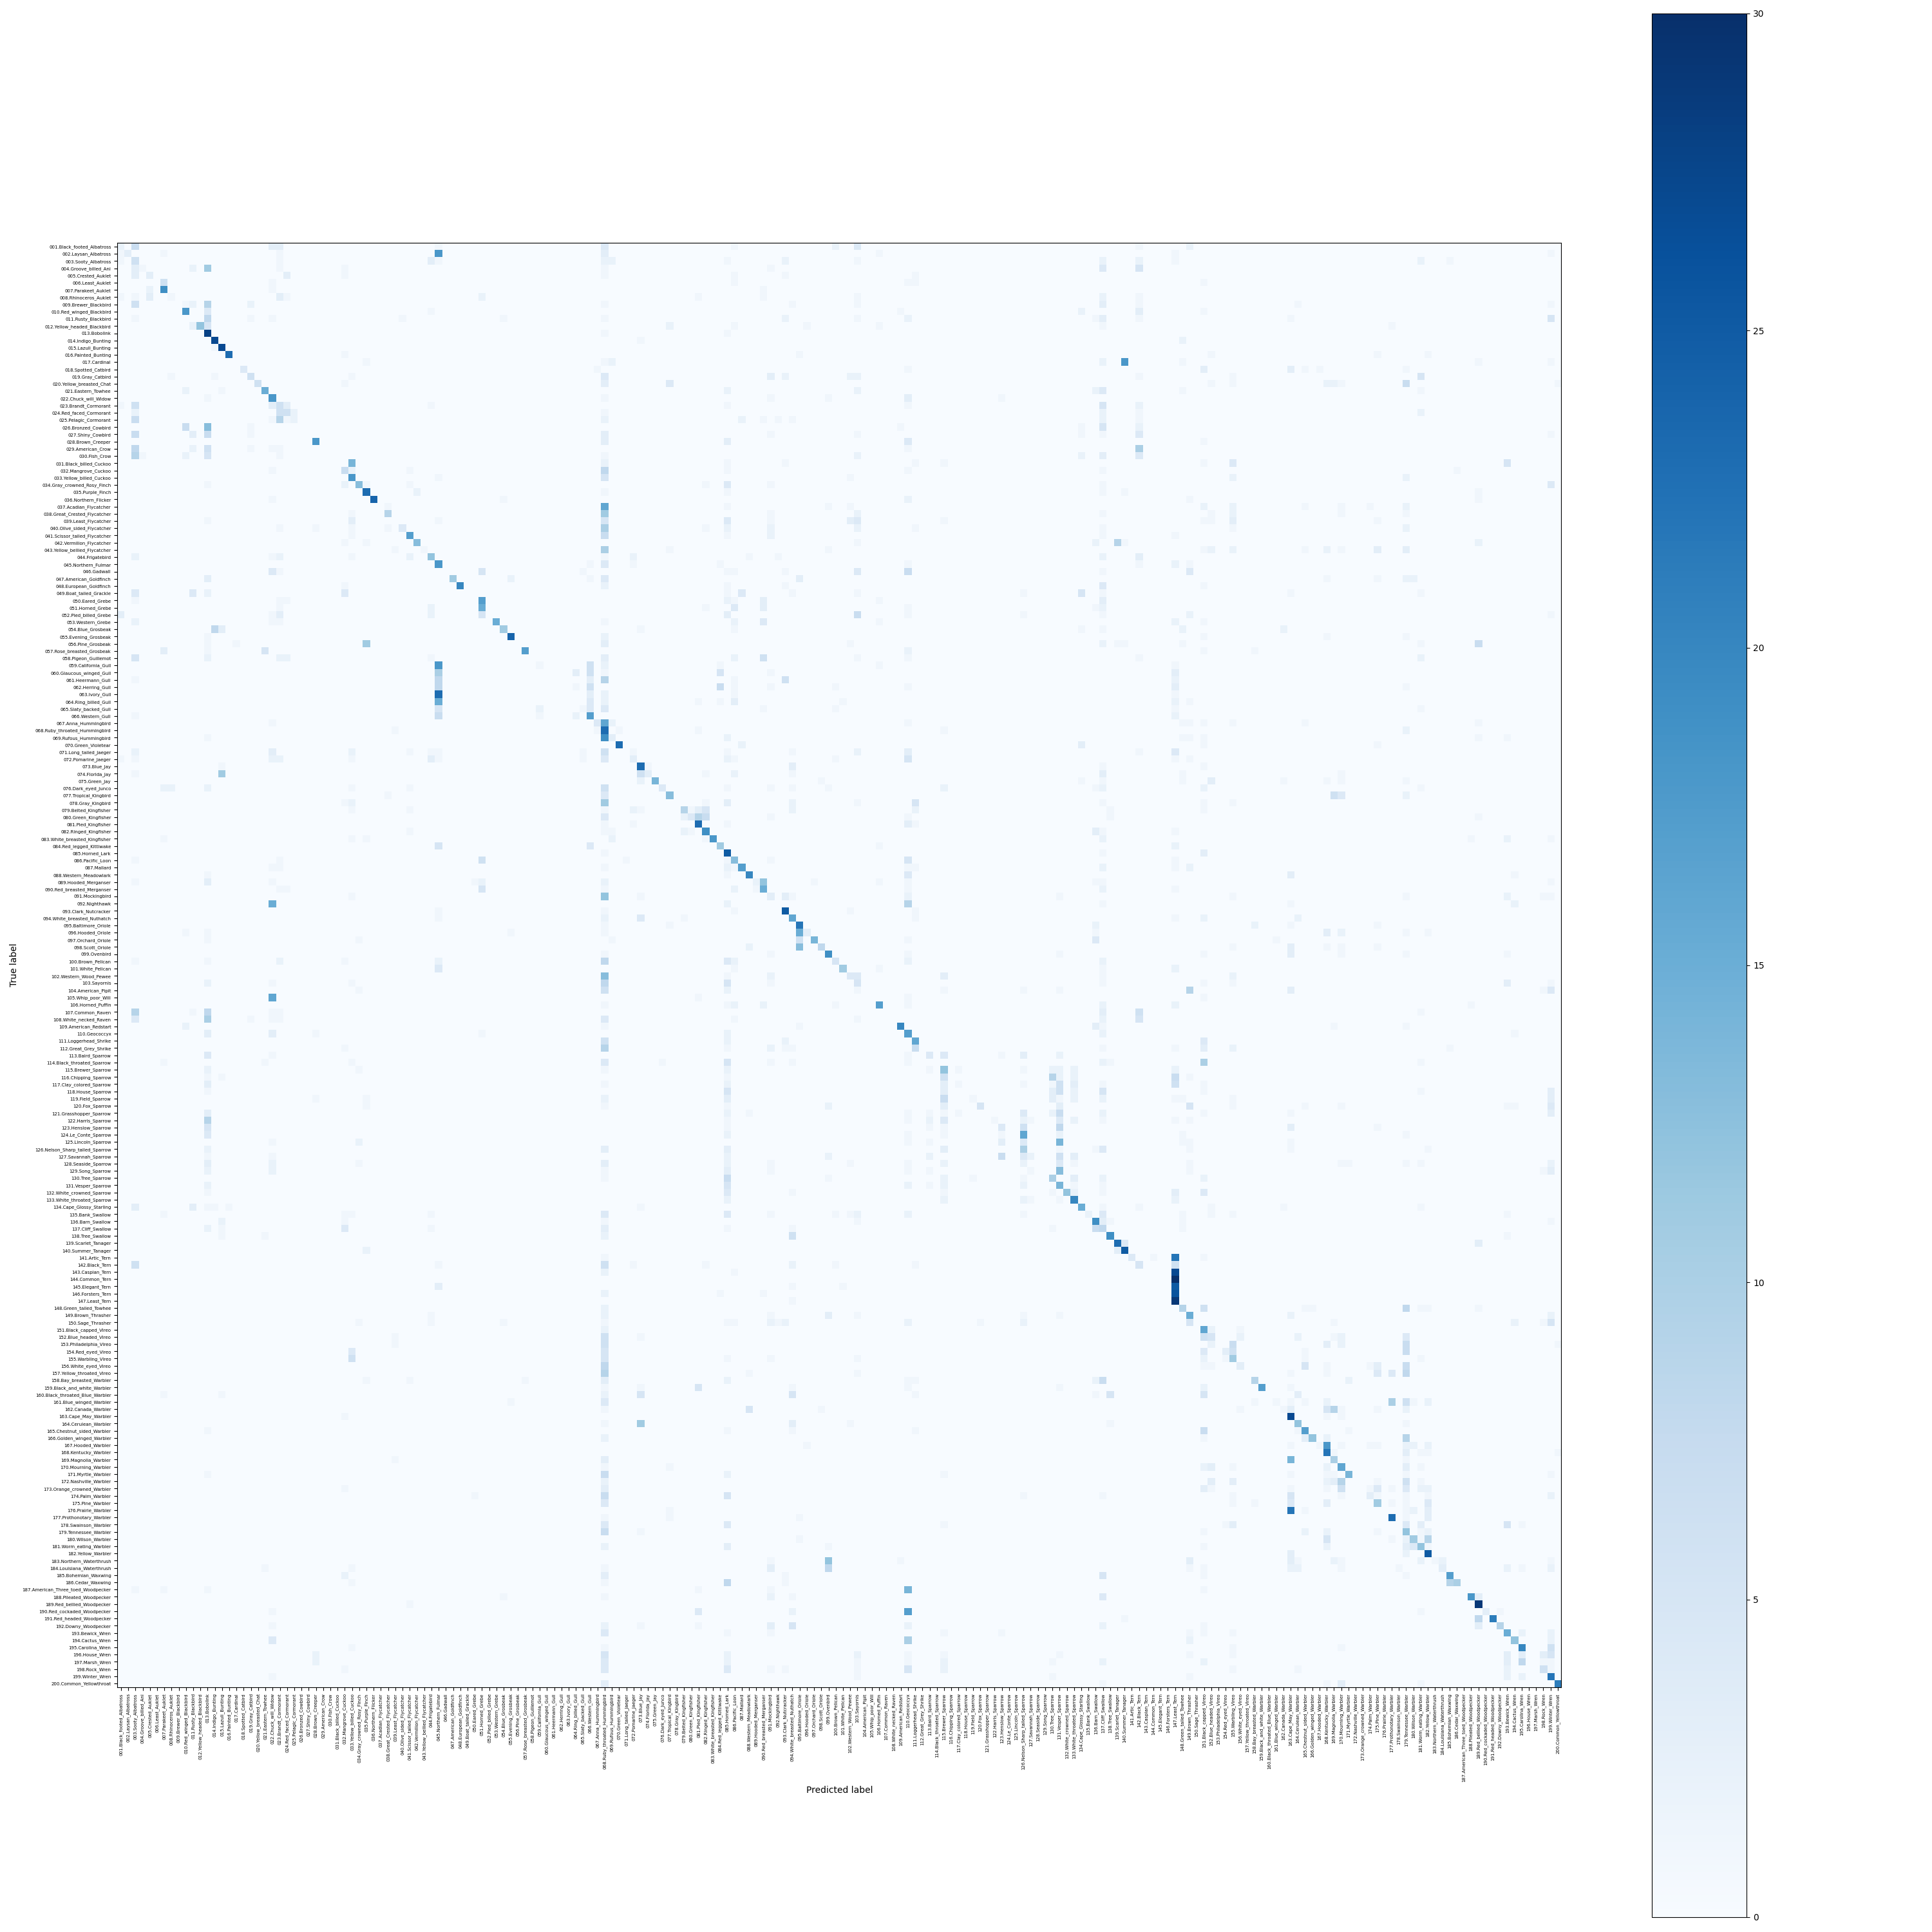

The data file committed next to this chart (first rows):
, 001.Black_footed_Albatross, 002.Laysan_Albatross, 003.Sooty_Albatross, 004.Groove_billed_Ani, 005.Crested_Auklet, 006.Least_Auklet, 007.Parakeet_Auklet, 008.Rhinoceros_Auklet, 009.Brewer_Blackbird, 010.Red_winged_Blackbird, 011.Rusty_Blackbird, 012.Yellow_headed_Blackbird, 013.Bobolink, 014.Indigo_Bunting, 015.Lazuli_Bunting, 016.Painted_Bunting, 017.Cardinal, 018.Spotted_Catbird, 019.Gray_Catbird, 020.Yellow_breasted_Chat, 021.Eastern_Towhee, 022.Chuck_will_Widow, 023.Brandt_Cormorant
001.Black_footed_Albatross, 2.0, 0.0, 7.0, 0.0, 0.0, 0.0, 0.0, 0.0, 0.0, 0.0, 0.0, 0.0, 0.0, 0.0, 0.0, 0.0, 0.0, 0.0, 0.0, 0.0, 0.0, 3.0, 3.0
002.Laysan_Albatross, 1.0, 3.0, 0.0, 0.0, 0.0, 0.0, 1.0, 0.0, 0.0, 0.0, 0.0, 0.0, 0.0, 0.0, 0.0, 0.0, 0.0, 0.0, 0.0, 0.0, 0.0, 0.0, 1.0
003.Sooty_Albatross, 1.0, 0.0, 6.0, 0.0, 0.0, 0.0, 0.0, 0.0, 0.0, 0.0, 0.0, 0.0, 0.0, 0.0, 0.0, 0.0, 0.0, 0.0, 0.0, 0.0, 0.0, 0.0, 1.0
004.Groove_billed_Ani, 0.0, 0.0, 3.0, 1.0, 0.0, 0.0, 0.0, 0.0, 0.0, 0.0, 2.0, 0.0, 11.0, 0.0, 0.0, 0.0, 0.0, 0.0, 0.0, 0.0, 0.0, 0.0, 1.0
005.Crested_Auklet, 0.0, 0.0, 3.0, 0.0, 3.0, 0.0, 0.0, 0.0, 0.0, 0.0, 0.0, 0.0, 0.0, 0.0, 0.0, 0.0, 0.0, 0.0, 0.0, 0.0, 0.0, 0.0, 0.0
006.Least_Auklet, 0.0, 0.0, 0.0, 0.0, 0.0, 0.0, 6.0, 0.0, 0.0, 0.0, 0.0, 0.0, 0.0, 0.0, 0.0, 0.0, 0.0, 0.0, 0.0, 0.0, 0.0, 1.0, 0.0
007.Parakeet_Auklet, 0.0, 0.0, 0.0, 0.0, 2.0, 0.0, 19.0, 0.0, 0.0, 0.0, 0.0, 0.0, 0.0, 0.0, 0.0, 0.0, 0.0, 0.0, 0.0, 0.0, 0.0, 1.0, 0.0
008.Rhinoceros_Auklet, 1.0, 0.0, 1.0, 0.0, 3.0, 0.0, 0.0, 1.0, 0.0, 0.0, 0.0, 0.0, 0.0, 0.0, 0.0, 0.0, 0.0, 0.0, 0.0, 0.0, 0.0, 0.0, 3.0
009.Brewer_Blackbird, 0.0, 0.0, 6.0, 0.0, 0.0, 0.0, 0.0, 0.0, 0.0, 1.0, 2.0, 0.0, 9.0, 0.0, 0.0, 0.0, 0.0, 0.0, 2.0, 0.0, 0.0, 0.0, 0.0
010.Red_winged_Blackbird, 0.0, 0.0, 0.0, 0.0, 0.0, 0.0, 0.0, 0.0, 0.0, 18.0, 0.0, 0.0, 4.0, 0.0, 0.0, 0.0, 0.0, 0.0, 0.0, 0.0, 0.0, 0.0, 0.0
011.Rusty_Blackbird, 0.0, 0.0, 1.0, 0.0, 0.0, 0.0, 0.0, 0.0, 0.0, 0.0, 0.0, 0.0, 8.0, 0.0, 0.0, 0.0, 0.0, 0.0, 1.0, 0.0, 0.0, 1.0, 0.0
012.Yellow_headed_Blackbird, 0.0, 0.0, 0.0, 0.0, 0.0, 0.0, 0.0, 0.0, 0.0, 0.0, 2.0, 12.0, 5.0, 0.0, 0.0, 0.0, 0.0, 0.0, 0.0, 0.0, 0.0, 0.0, 0.0
013.Bobolink, 0.0, 0.0, 0.0, 0.0, 0.0, 0.0, 0.0, 0.0, 0.0, 0.0, 0.0, 0.0, 28.0, 0.0, 0.0, 0.0, 0.0, 0.0, 0.0, 0.0, 0.0, 0.0, 0.0
014.Indigo_Bunting, 0.0, 0.0, 0.0, 0.0, 0.0, 0.0, 0.0, 0.0, 0.0, 0.0, 0.0, 0.0, 0.0, 27.0, 0.0, 0.0, 0.0, 0.0, 0.0, 0.0, 0.0, 0.0, 0.0
015.Lazuli_Bunting, 0.0, 0.0, 0.0, 0.0, 0.0, 0.0, 0.0, 0.0, 0.0, 0.0, 0.0, 0.0, 0.0, 1.0, 27.0, 0.0, 0.0, 0.0, 0.0, 0.0, 0.0, 0.0, 0.0
016.Painted_Bunting, 0.0, 0.0, 0.0, 0.0, 0.0, 0.0, 0.0, 0.0, 0.0, 0.0, 0.0, 0.0, 0.0, 0.0, 0.0, 23.0, 0.0, 0.0, 0.0, 0.0, 0.0, 0.0, 0.0
017.Cardinal, 0.0, 0.0, 0.0, 0.0, 0.0, 0.0, 0.0, 0.0, 0.0, 0.0, 0.0, 0.0, 0.0, 0.0, 0.0, 0.0, 0.0, 0.0, 0.0, 0.0, 0.0, 0.0, 0.0
018.Spotted_Catbird, 0.0, 0.0, 0.0, 0.0, 0.0, 0.0, 0.0, 0.0, 0.0, 0.0, 0.0, 0.0, 0.0, 0.0, 0.0, 0.0, 0.0, 4.0, 0.0, 0.0, 0.0, 0.0, 0.0
019.Gray_Catbird, 0.0, 0.0, 0.0, 0.0, 0.0, 0.0, 0.0, 1.0, 0.0, 0.0, 0.0, 0.0, 0.0, 1.0, 0.0, 0.0, 0.0, 0.0, 6.0, 0.0, 0.0, 0.0, 0.0
020.Yellow_breasted_Chat, 0.0, 0.0, 0.0, 0.0, 0.0, 0.0, 0.0, 0.0, 0.0, 0.0, 0.0, 0.0, 0.0, 0.0, 0.0, 0.0, 0.0, 0.0, 0.0, 6.0, 0.0, 0.0, 0.0
021.Eastern_Towhee, 0.0, 0.0, 0.0, 0.0, 0.0, 0.0, 0.0, 0.0, 0.0, 2.0, 0.0, 0.0, 0.0, 0.0, 1.0, 0.0, 0.0, 0.0, 0.0, 0.0, 15.0, 0.0, 0.0
022.Chuck_will_Widow, 0.0, 0.0, 0.0, 0.0, 0.0, 0.0, 0.0, 0.0, 0.0, 0.0, 0.0, 0.0, 1.0, 0.0, 0.0, 0.0, 0.0, 0.0, 0.0, 0.0, 0.0, 18.0, 0.0
023.Brandt_Cormorant, 1.0, 0.0, 6.0, 0.0, 0.0, 0.0, 0.0, 0.0, 0.0, 0.0, 0.0, 0.0, 0.0, 0.0, 0.0, 0.0, 0.0, 0.0, 0.0, 0.0, 0.0, 3.0, 6.0
024.Red_faced_Cormorant, 0.0, 0.0, 2.0, 0.0, 0.0, 0.0, 0.0, 0.0, 0.0, 0.0, 0.0, 0.0, 0.0, 0.0, 0.0, 0.0, 0.0, 0.0, 0.0, 0.0, 0.0, 0.0, 6.0
025.Pelagic_Cormorant, 0.0, 0.0, 7.0, 0.0, 0.0, 0.0, 0.0, 0.0, 0.0, 0.0, 0.0, 0.0, 0.0, 0.0, 0.0, 0.0, 0.0, 0.0, 0.0, 0.0, 0.0, 1.0, 9.0
026.Bronzed_Cowbird, 0.0, 0.0, 0.0, 0.0, 0.0, 0.0, 0.0, 0.0, 0.0, 7.0, 0.0, 0.0, 13.0, 0.0, 0.0, 0.0, 0.0, 0.0, 1.0, 0.0, 0.0, 0.0, 0.0
027.Shiny_Cowbird, 0.0, 0.0, 7.0, 0.0, 0.0, 0.0, 0.0, 0.0, 0.0, 0.0, 3.0, 0.0, 7.0, 0.0, 0.0, 0.0, 0.0, 0.0, 1.0, 0.0, 0.0, 0.0, 0.0
028.Brown_Creeper, 0.0, 0.0, 0.0, 0.0, 0.0, 0.0, 0.0, 0.0, 0.0, 0.0, 0.0, 0.0, 0.0, 0.0, 0.0, 0.0, 0.0, 0.0, 0.0, 0.0, 0.0, 0.0, 0.0
029.American_Crow, 0.0, 0.0, 8.0, 0.0, 0.0, 0.0, 0.0, 0.0, 0.0, 0.0, 2.0, 0.0, 6.0, 0.0, 0.0, 0.0, 0.0, 0.0, 1.0, 0.0, 0.0, 1.0, 1.0
030.Fish_Crow, 0.0, 0.0, 9.0, 1.0, 0.0, 0.0, 0.0, 0.0, 0.0, 2.0, 0.0, 0.0, 5.0, 0.0, 0.0, 0.0, 0.0, 0.0, 0.0, 0.0, 0.0, 0.0, 1.0
031.Black_billed_Cuckoo, 0.0, 0.0, 0.0, 0.0, 0.0, 0.0, 0.0, 0.0, 0.0, 0.0, 0.0, 0.0, 0.0, 0.0, 0.0, 0.0, 0.0, 0.0, 0.0, 0.0, 0.0, 0.0, 0.0
032.Mangrove_Cuckoo, 0.0, 0.0, 0.0, 0.0, 0.0, 0.0, 0.0, 0.0, 0.0, 0.0, 0.0, 0.0, 0.0, 0.0, 0.0, 0.0, 0.0, 0.0, 0.0, 0.0, 0.0, 1.0, 0.0
033.Yellow_billed_Cuckoo, 0.0, 0.0, 0.0, 0.0, 0.0, 0.0, 0.0, 0.0, 0.0, 0.0, 0.0, 0.0, 0.0, 0.0, 0.0, 0.0, 0.0, 0.0, 0.0, 0.0, 0.0, 0.0, 0.0
034.Gray_crowned_Rosy_Finch, 0.0, 0.0, 0.0, 0.0, 0.0, 0.0, 0.0, 0.0, 0.0, 0.0, 0.0, 0.0, 1.0, 0.0, 0.0, 0.0, 0.0, 0.0, 0.0, 0.0, 0.0, 0.0, 0.0
035.Purple_Finch, 0.0, 0.0, 0.0, 0.0, 0.0, 0.0, 0.0, 0.0, 0.0, 0.0, 0.0, 0.0, 0.0, 0.0, 0.0, 0.0, 0.0, 0.0, 0.0, 0.0, 0.0, 0.0, 0.0
036.Northern_Flicker, 0.0, 0.0, 0.0, 0.0, 0.0, 0.0, 0.0, 0.0, 0.0, 0.0, 0.0, 0.0, 0.0, 0.0, 0.0, 0.0, 0.0, 0.0, 0.0, 0.0, 0.0, 1.0, 0.0
037.Acadian_Flycatcher, 0.0, 0.0, 0.0, 0.0, 0.0, 0.0, 0.0, 0.0, 0.0, 0.0, 0.0, 0.0, 0.0, 0.0, 0.0, 0.0, 0.0, 0.0, 0.0, 0.0, 0.0, 0.0, 0.0
038.Great_Crested_Flycatcher, 0.0, 0.0, 0.0, 0.0, 0.0, 0.0, 0.0, 0.0, 0.0, 0.0, 0.0, 0.0, 0.0, 0.0, 0.0, 0.0, 0.0, 0.0, 0.0, 0.0, 0.0, 0.0, 0.0
039.Least_Flycatcher, 0.0, 0.0, 0.0, 0.0, 0.0, 0.0, 0.0, 0.0, 0.0, 0.0, 0.0, 0.0, 1.0, 0.0, 0.0, 0.0, 0.0, 0.0, 0.0, 0.0, 0.0, 0.0, 0.0
040.Olive_sided_Flycatcher, 0.0, 0.0, 0.0, 0.0, 0.0, 0.0, 0.0, 0.0, 0.0, 0.0, 0.0, 0.0, 0.0, 0.0, 0.0, 0.0, 0.0, 0.0, 0.0, 0.0, 0.0, 0.0, 1.0
041.Scissor_tailed_Flycatcher, 0.0, 0.0, 0.0, 0.0, 0.0, 0.0, 0.0, 0.0, 0.0, 0.0, 0.0, 0.0, 0.0, 0.0, 0.0, 0.0, 0.0, 0.0, 0.0, 0.0, 0.0, 0.0, 0.0
042.Vermilion_Flycatcher, 0.0, 0.0, 0.0, 0.0, 0.0, 0.0, 0.0, 0.0, 0.0, 0.0, 0.0, 0.0, 0.0, 0.0, 0.0, 0.0, 0.0, 0.0, 0.0, 0.0, 0.0, 0.0, 0.0
043.Yellow_bellied_Flycatcher, 0.0, 0.0, 0.0, 0.0, 0.0, 0.0, 0.0, 0.0, 0.0, 0.0, 0.0, 0.0, 0.0, 0.0, 0.0, 0.0, 0.0, 0.0, 0.0, 0.0, 0.0, 0.0, 0.0
044.Frigatebird, 0.0, 0.0, 2.0, 0.0, 0.0, 0.0, 0.0, 0.0, 0.0, 0.0, 0.0, 0.0, 0.0, 0.0, 0.0, 0.0, 0.0, 0.0, 0.0, 0.0, 0.0, 1.0, 2.0
045.Northern_Fulmar, 0.0, 0.0, 0.0, 0.0, 0.0, 0.0, 0.0, 0.0, 0.0, 0.0, 0.0, 0.0, 0.0, 0.0, 0.0, 0.0, 0.0, 0.0, 0.0, 0.0, 0.0, 0.0, 0.0
046.Gadwall, 0.0, 0.0, 0.0, 0.0, 0.0, 0.0, 0.0, 0.0, 0.0, 0.0, 0.0, 0.0, 0.0, 0.0, 0.0, 0.0, 0.0, 0.0, 0.0, 0.0, 0.0, 4.0, 1.0
047.American_Goldfinch, 0.0, 0.0, 0.0, 0.0, 0.0, 0.0, 0.0, 0.0, 0.0, 0.0, 0.0, 0.0, 3.0, 0.0, 0.0, 0.0, 0.0, 0.0, 0.0, 0.0, 0.0, 0.0, 0.0
048.European_Goldfinch, 0.0, 0.0, 0.0, 0.0, 0.0, 0.0, 0.0, 0.0, 0.0, 0.0, 0.0, 0.0, 0.0, 0.0, 0.0, 0.0, 0.0, 0.0, 0.0, 0.0, 0.0, 0.0, 0.0
049.Boat_tailed_Grackle, 0.0, 0.0, 4.0, 0.0, 0.0, 0.0, 0.0, 0.0, 0.0, 0.0, 4.0, 0.0, 2.0, 0.0, 0.0, 0.0, 0.0, 0.0, 0.0, 0.0, 0.0, 0.0, 0.0
050.Eared_Grebe, 0.0, 0.0, 1.0, 0.0, 0.0, 0.0, 0.0, 0.0, 0.0, 0.0, 0.0, 0.0, 0.0, 0.0, 0.0, 0.0, 0.0, 0.0, 0.0, 0.0, 0.0, 0.0, 1.0
051.Horned_Grebe, 0.0, 0.0, 0.0, 0.0, 0.0, 0.0, 0.0, 0.0, 0.0, 0.0, 0.0, 0.0, 0.0, 0.0, 0.0, 0.0, 0.0, 0.0, 0.0, 0.0, 0.0, 0.0, 1.0
052.Pied_billed_Grebe, 3.0, 0.0, 0.0, 0.0, 0.0, 0.0, 0.0, 0.0, 0.0, 0.0, 0.0, 0.0, 0.0, 0.0, 0.0, 0.0, 0.0, 0.0, 0.0, 0.0, 0.0, 1.0, 3.0
053.Western_Grebe, 0.0, 0.0, 2.0, 0.0, 0.0, 0.0, 0.0, 0.0, 0.0, 0.0, 0.0, 0.0, 0.0, 0.0, 0.0, 0.0, 0.0, 0.0, 0.0, 0.0, 0.0, 1.0, 1.0
054.Blue_Grosbeak, 0.0, 0.0, 0.0, 0.0, 0.0, 0.0, 0.0, 0.0, 0.0, 0.0, 0.0, 0.0, 0.0, 8.0, 3.0, 0.0, 0.0, 0.0, 0.0, 0.0, 0.0, 0.0, 0.0
055.Evening_Grosbeak, 0.0, 0.0, 0.0, 0.0, 0.0, 0.0, 0.0, 0.0, 0.0, 0.0, 0.0, 0.0, 1.0, 0.0, 0.0, 0.0, 0.0, 0.0, 0.0, 0.0, 0.0, 0.0, 0.0
056.Pine_Grosbeak, 0.0, 0.0, 0.0, 0.0, 0.0, 0.0, 0.0, 0.0, 0.0, 0.0, 0.0, 0.0, 1.0, 0.0, 0.0, 0.0, 1.0, 0.0, 0.0, 0.0, 0.0, 0.0, 0.0
057.Rose_breasted_Grosbeak, 0.0, 0.0, 0.0, 0.0, 0.0, 0.0, 3.0, 0.0, 0.0, 0.0, 0.0, 0.0, 1.0, 0.0, 0.0, 0.0, 0.0, 0.0, 0.0, 0.0, 5.0, 0.0, 0.0
058.Pigeon_Guillemot, 0.0, 0.0, 5.0, 0.0, 0.0, 0.0, 0.0, 0.0, 0.0, 0.0, 0.0, 0.0, 2.0, 0.0, 0.0, 0.0, 0.0, 0.0, 0.0, 0.0, 0.0, 0.0, 2.0
059.California_Gull, 0.0, 0.0, 0.0, 0.0, 0.0, 0.0, 0.0, 0.0, 0.0, 0.0, 0.0, 0.0, 0.0, 0.0, 0.0, 0.0, 0.0, 0.0, 0.0, 0.0, 0.0, 0.0, 0.0
060.Glaucous_winged_Gull, 0.0, 0.0, 0.0, 0.0, 0.0, 0.0, 0.0, 0.0, 0.0, 0.0, 0.0, 0.0, 0.0, 0.0, 0.0, 0.0, 0.0, 0.0, 0.0, 0.0, 0.0, 0.0, 0.0
... 140 more rows
